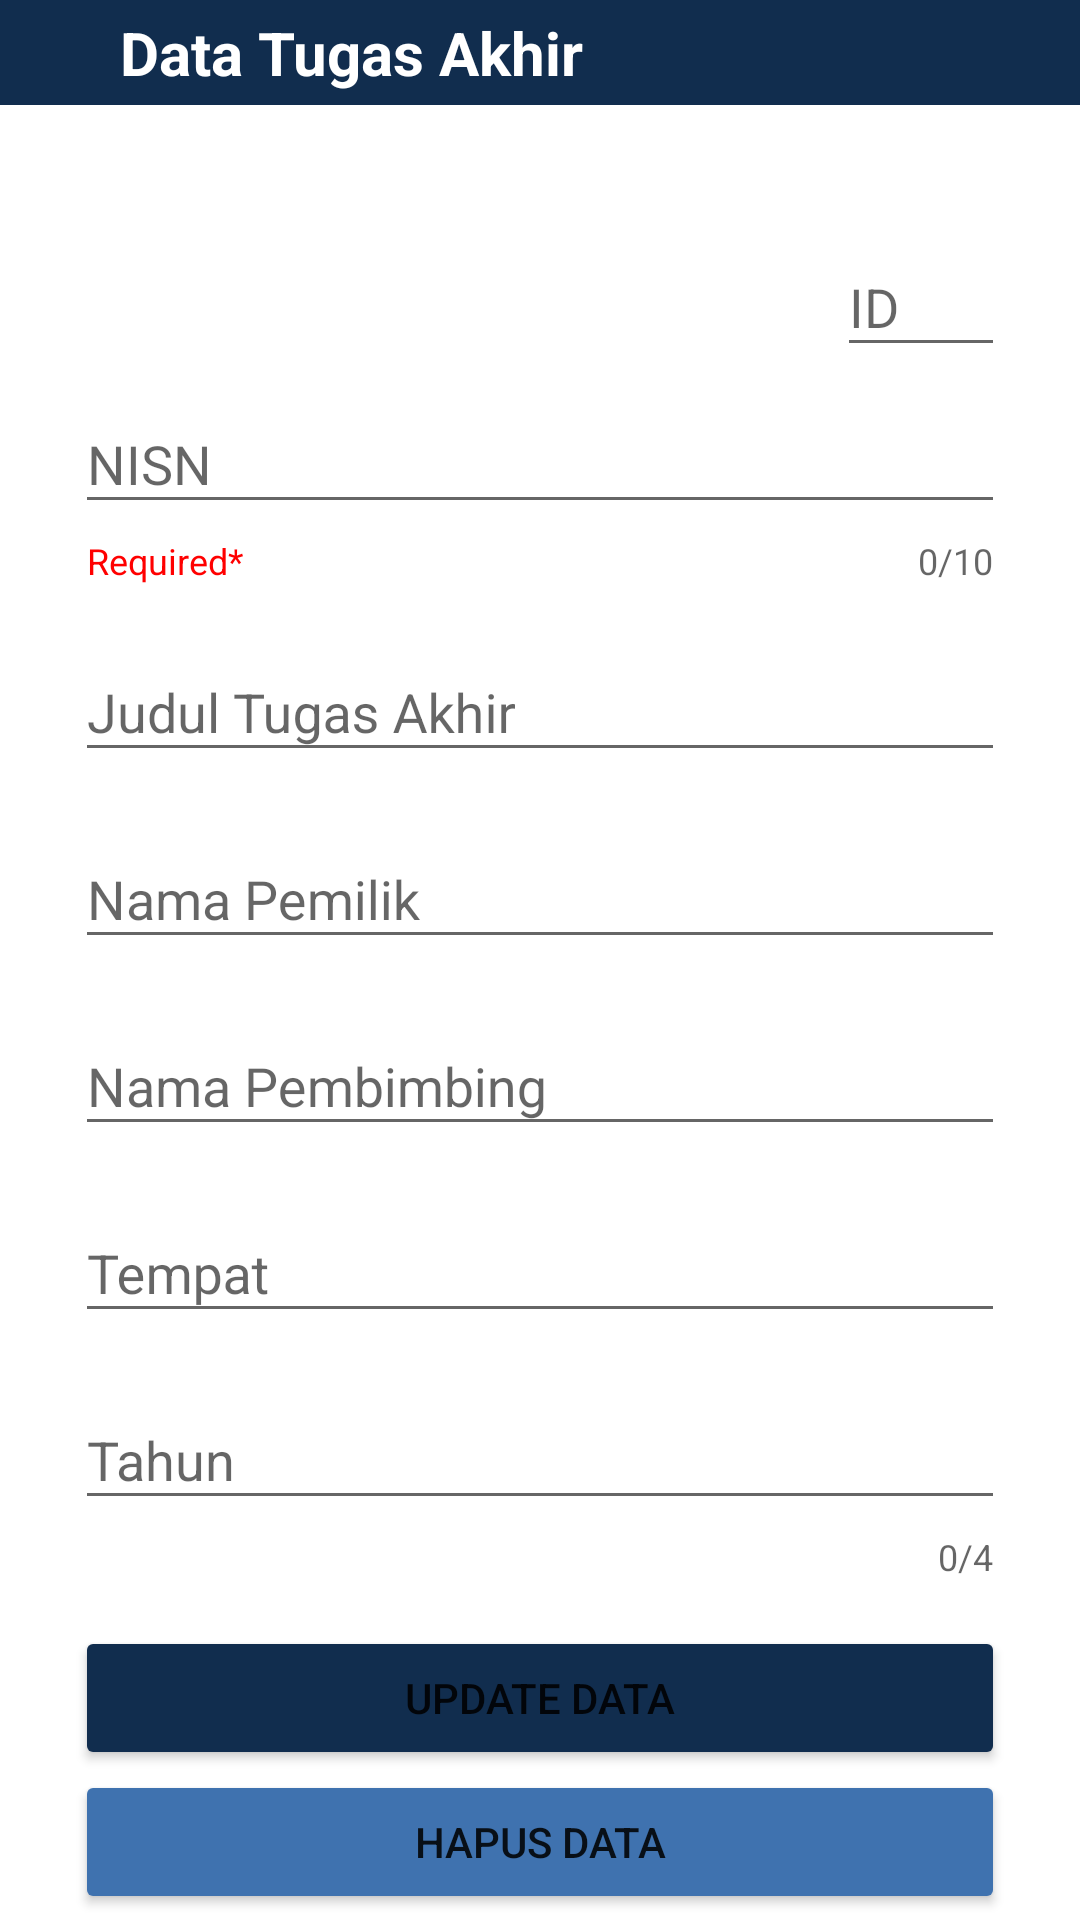

This screen was rendered from an Android layout file. Write that file and the resources it references.
<!-- AndroidManifest.xml: application theme Theme.PencatatTA -->
<!-- res/layout/activity_update.xml -->
<?xml version="1.0" encoding="utf-8"?>
<LinearLayout xmlns:android="http://schemas.android.com/apk/res/android"
    xmlns:app="http://schemas.android.com/apk/res-auto"
    xmlns:tools="http://schemas.android.com/tools"
    android:layout_width="match_parent"
    android:layout_height="match_parent"
    android:orientation="vertical"
    tools:context=".UpdateActivity">

    <LinearLayout
        android:layout_width="match_parent"
        android:layout_height="105px"
        android:background="@color/primary">

        <ImageButton
            android:id="@+id/arrow_back"
            android:layout_width="100px"
            android:layout_height="match_parent"
            android:layout_gravity="center"
            android:background="@color/primary"
            android:src="@drawable/ic_baseline_arrow_back" />

        <TextView
            android:layout_width="wrap_content"
            android:layout_height="wrap_content"
            android:textAlignment="center"
            android:layout_marginLeft="20px"
            android:layout_gravity="center"
            android:text="Data Tugas Akhir"
            android:textColor="@color/white"
            android:textSize="20sp"
            android:textStyle="bold" />
    </LinearLayout>

    <LinearLayout
        android:layout_width="match_parent"
        android:layout_height="wrap_content"
        android:layout_marginTop="35dp"
        android:layout_marginLeft="25dp"
        android:layout_marginRight="25dp"
        android:orientation="vertical">
        <com.google.android.material.textfield.TextInputLayout
            style="@style/Widget.Design.TextInputLayout"
            android:id="@+id/textInputLayout0"
            android:layout_width="wrap_content"
            android:layout_height="match_parent"
            android:layout_gravity="right"
            android:hint="ID"
            app:boxStrokeColor="@color/primary"
            app:hintTextColor="@color/secondary">

            <com.google.android.material.textfield.TextInputEditText
                android:id="@+id/etId"
                android:layout_width="wrap_content"
                android:layout_height="wrap_content"
                android:textColor="@color/black"
                android:focusable="false"
                android:maxLength="10"
                android:maxLines="1"/>
        </com.google.android.material.textfield.TextInputLayout>

        <com.google.android.material.textfield.TextInputLayout
            style="@style/Widget.Design.TextInputLayout"
            android:id="@+id/textInputLayout"
            android:layout_width="match_parent"
            android:layout_height="match_parent"
            android:hint="NISN"
            app:helperText="Required*"
            app:helperTextTextColor="#FF0000"
            app:counterEnabled="true"
            app:counterMaxLength="10"
            app:boxStrokeColor="@color/primary"
            app:hintTextColor="@color/secondary">

            <com.google.android.material.textfield.TextInputEditText
                android:id="@+id/etNoinduk"
                android:layout_width="match_parent"
                android:layout_height="wrap_content"
                android:textColor="@color/black"
                android:maxLength="10"
                android:maxLines="1"/>
        </com.google.android.material.textfield.TextInputLayout>

        <com.google.android.material.textfield.TextInputLayout
            style="@style/Widget.Design.TextInputLayout"
            android:id="@+id/textInputLayout2"
            android:layout_width="match_parent"
            android:layout_height="match_parent"
            android:layout_marginTop="10dp"
            android:hint="Judul Tugas Akhir"
            app:boxStrokeColor="@color/primary"
            app:hintTextColor="@color/secondary">

            <com.google.android.material.textfield.TextInputEditText
                android:id="@+id/etJudul"
                android:layout_width="match_parent"
                android:layout_height="wrap_content"
                android:maxLines="4"/>
        </com.google.android.material.textfield.TextInputLayout>

        <com.google.android.material.textfield.TextInputLayout
            style="@style/Widget.Design.TextInputLayout"
            android:id="@+id/textInputLayout3"
            android:layout_width="match_parent"
            android:layout_height="match_parent"
            android:layout_marginTop="10dp"
            android:hint="Nama Pemilik"
            app:boxStrokeColor="@color/primary"
            app:hintTextColor="@color/secondary">

            <com.google.android.material.textfield.TextInputEditText
                android:id="@+id/etPemilik"
                android:layout_width="match_parent"
                android:layout_height="wrap_content" />
        </com.google.android.material.textfield.TextInputLayout>

        <com.google.android.material.textfield.TextInputLayout
            style="@style/Widget.Design.TextInputLayout"
            android:id="@+id/textInputLayout4"
            android:layout_width="match_parent"
            android:layout_height="match_parent"
            android:layout_marginTop="10dp"
            android:hint="Nama Pembimbing"
            app:boxStrokeColor="@color/primary"
            app:hintTextColor="@color/secondary">

            <com.google.android.material.textfield.TextInputEditText
                android:id="@+id/etPembimbing"
                android:layout_width="match_parent"
                android:layout_height="wrap_content" />
        </com.google.android.material.textfield.TextInputLayout>

        <com.google.android.material.textfield.TextInputLayout
            style="@style/Widget.Design.TextInputLayout"
            android:id="@+id/textInputLayout5"
            android:layout_width="match_parent"
            android:layout_height="match_parent"
            android:layout_marginTop="10dp"
            android:hint="Tempat"
            app:boxStrokeColor="@color/primary"
            app:hintTextColor="@color/secondary">

            <com.google.android.material.textfield.TextInputEditText
                android:id="@+id/etTempat"
                android:layout_width="match_parent"
                android:layout_height="wrap_content" />
        </com.google.android.material.textfield.TextInputLayout>

        <com.google.android.material.textfield.TextInputLayout
            style="@style/Widget.Design.TextInputLayout"
            android:id="@+id/textInputLayout6"
            android:layout_width="match_parent"
            android:layout_height="match_parent"
            android:layout_marginTop="10dp"
            android:hint="Tahun"
            app:counterEnabled="true"
            app:counterMaxLength="4"
            app:boxStrokeColor="@color/primary"
            app:hintTextColor="@color/secondary">

            <com.google.android.material.textfield.TextInputEditText
                android:id="@+id/etTahun"
                android:layout_width="match_parent"
                android:layout_height="wrap_content"
                android:maxLength="4"
                android:maxLines="1"/>
        </com.google.android.material.textfield.TextInputLayout>

        <Button
            android:id="@+id/buttonUpdate"
            android:layout_width="match_parent"
            android:layout_height="wrap_content"
            android:layout_marginTop="15sp"
            android:backgroundTint="@color/primary"
            android:text="Update Data" />

        <Button
            android:id="@+id/buttonDelete"
            android:layout_width="match_parent"
            android:layout_height="wrap_content"
            android:backgroundTint="@color/secondary"
            android:text="Hapus Data" />

    </LinearLayout>

</LinearLayout>
<!-- resources referenced by this layout -->
<resources>
  <color name="black">#FF000000</color>
  <color name="primary">#112D4E</color>
  <color name="secondary">#3F72AF</color>
  <color name="white">#FFFFFFFF</color>
  <style name="Theme.PencatatTA" parent="Theme.MaterialComponents.DayNight.NoActionBar">
          
          <item name="colorPrimary">@color/purple_500</item>
          <item name="colorPrimaryVariant">#112D4E</item>
          <item name="colorOnPrimary">@color/white</item>
          
          <item name="colorSecondary">@color/teal_200</item>
          <item name="colorSecondaryVariant">@color/teal_700</item>
          <item name="colorOnSecondary">@color/black</item>
          
          <item name="android:statusBarColor">?attr/colorPrimaryVariant</item>
          
      </style>
  <color name="purple_500">#112D4E</color>
  <color name="teal_200">#112D4E</color>
  <color name="teal_700">#FF018786</color>
</resources>
